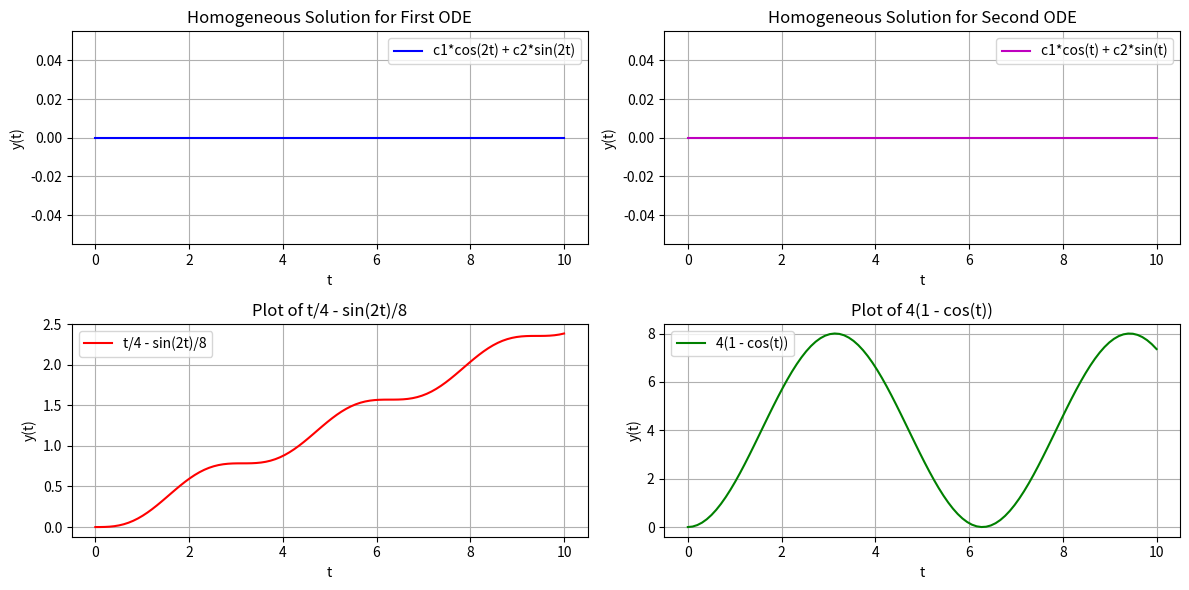

The script that saved this image:
# [redacted]
# Using NumPy and MatPlotLib libraries

import numpy as np
import matplotlib.pyplot as plt
from scipy.integrate import odeint

# Create an array of values for t
t = np.linspace(0, 10, 100)

# Set the c1 and c2 for both equations (Notes on why both are zero in documentation)
a = b = c = d = 0

# Create the homogeneous solutions of part 1 (which are always zero)
def a1(x, t):
    return a * np.cos(2*t) + b * np.sin(2*t)
def a2(x, t):
    return c * np.cos(t) + d * np.sin(t)

# Calculate the values for the two green's function results of part 1
def b1(t):
    return t / 4 - np.sin(2 * t) / 8
def b2(t):
    return 4 * (1 - np.cos(t))


# Create the axs to place each subplot on
fig, axs = plt.subplots(2, 2, figsize = (12, 6))

# Set the value of each ode at t to h1, h2, g1, and g2 respectively
h1 = odeint(a1, 0, t)
h2 = odeint(a2, 0, t)
g1 = b1(t)
g2 = b2(t)

# Homogeneous Solution for 1a
axs[0][0].plot(t, h1, label="c1*cos(2t) + c2*sin(2t)", color='b')
axs[0][0].set_title("Homogeneous Solution for First ODE")
axs[0][0].set_xlabel("t")
axs[0][0].set_ylabel("y(t)")
axs[0][0].grid(True)
axs[0][0].legend()

# Homogeneous Solution for 1b
axs[0][1].plot(t, h2, label="c1*cos(t) + c2*sin(t)", color='m')
axs[0][1].set_title("Homogeneous Solution for Second ODE")
axs[0][1].set_xlabel("t")
axs[0][1].set_ylabel("y(t)")
axs[0][1].grid(True)
axs[0][1].legend()

# Plot of t/4 - sin(2t)/8
axs[1][0].plot(t, g1, label="t/4 - sin(2t)/8", color='r')
axs[1][0].set_xlabel("t")
axs[1][0].set_ylabel("y(t)")
axs[1][0].set_title("Plot of t/4 - sin(2t)/8")
axs[1][0].grid(True)
axs[1][0].legend()

# Plot of 4(1 - cos(t))
axs[1][1].plot(t, g2, label="4(1 - cos(t))", color='g')
axs[1][1].set_xlabel("t")
axs[1][1].set_ylabel("y(t)")
axs[1][1].set_title("Plot of 4(1 - cos(t))")
axs[1][1].grid(True)
axs[1][1].legend()

# Set the graphs to be placed together
plt.tight_layout()

# Display the plots
plt.show()
